Run: headless pygame with SDL's dummy video driver; simulated clock (each Clock.tick advances the game by its frame time, no real sleeping); random seed 0; keys injected as events and as key.get_pressed() state; no mouse input.
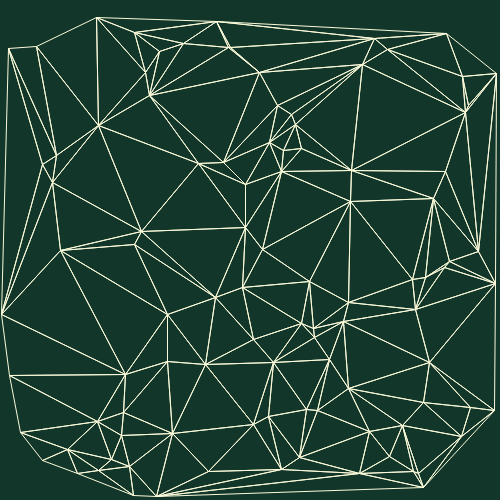
Frame 1 of 4 · flips 1–60 · no input
Frame 2 of 4 · flips 61–180 · tapped SPACE, RETURN · held RIGHT (→), D · screen unchanged from frame 1, image omitted
Frame 3 of 4 · flips 181–300 · held DOWN (↓), S · screen unchanged from frame 2, image omitted
Frame 4 of 4 · flips 301–420 · held LEFT (←), A, UP (↑), W · screen unchanged from frame 3, image omitted

The pygame program that drew these frames:

import pygame
import pygame.gfxdraw
import math
import random

pygame.init()
def circumcenter(a, b, c):
    ad = a[0] * a[0] + a[1] * a[1]
    bd = b[0] * b[0] + b[1] * b[1]
    cd = c[0] * c[0] + c[1] * c[1]
    D = 2 * (a[0] * (b[1] - c[1]) + b[0] * (c[1] - a[1]) + c[0] * (a[1] - b[1]))
    return pygame.Vector2((1 / D * (ad * (b[1] - c[1]) + bd * (c[1] - a[1]) + cd * (a[1] - b[1])),
                           1 / D * (ad * (c[0] - b[0]) + bd * (a[0] - c[0]) + cd * (b[0] - a[0]))))

def LineIsEqual(line1,line2):
    if (line1[0] == line2[0] and line1[1] == line2[1]) or (line1[0] == line2[1] and line1[1] == line2[0]):
        return True
    return False

def distance(point1,point2):
    return math.sqrt((point1[0]-point2[0])**2 + (point1[1]-point2[1])**2)

class Triangle:
    def __init__(self,a,b,c):
        self.a = a
        self.b = b
        self.c = c
        self.edges = [[self.a,self.b],
                      [self.b,self.c],
                      [self.c,self.a]]
        self.circumcenter = circumcenter(a,b,c)
    def IsPointInCircumcircle(self,point):
        if (self.a.distance_to(self.circumcenter) > point.distance_to(self.circumcenter)
            or self.b.distance_to(self.circumcenter) > point.distance_to(self.circumcenter)
            or self.c.distance_to(self.circumcenter) > point.distance_to(self.circumcenter)):
            return True
        return False
    def HasVertex(self,point):
        if (self.a == point) or (self.b == point) or (self.c == point):
            return True
        return False
    def Show(self,screen,colour):
        for edge in self.edges:
            pygame.draw.aaline(screen,colour,edge[0],edge[1])


def DelaunayTriangulation(points,width,height):

    triangulation = []
    superTriangleA = pygame.Vector2(-100,-100)
    superTriangleB = pygame.Vector2(2*width+100,-100)
    superTriangleC = pygame.Vector2(-100,2*height+100)
    superTriangle = Triangle(superTriangleA,superTriangleB,superTriangleC)
    triangulation.append(superTriangle)

    for point in points:

        badTriangles = []
        for triangle in triangulation:
            if triangle.IsPointInCircumcircle(point):
                badTriangles.append(triangle)

        polygon = []
        for triangle in badTriangles:
            for triangleEdge in triangle.edges:
                isShared = False
                for other in badTriangles:
                    if triangle == other:
                        continue
                    for otherEdge in other.edges:
                        if LineIsEqual(triangleEdge,otherEdge):
                            isShared = True
                if isShared == False:
                    polygon.append(triangleEdge)

        for badTriangle in badTriangles:
            triangulation.remove(badTriangle)

        for edge in polygon:
            newTriangle = Triangle(edge[0],edge[1],point)
            triangulation.append(newTriangle)
    to_be_removed = []
    for triangle in triangulation:
        if triangle.HasVertex(superTriangleA) and triangle in triangulation:
            to_be_removed.append(triangle)
        if triangle.HasVertex(superTriangleB) and triangle in triangulation:
            to_be_removed.append(triangle)
        if triangle.HasVertex(superTriangleC) and triangle in triangulation:
            to_be_removed.append(triangle)
    triangulation = [triangle for triangle in triangulation if triangle not in to_be_removed]

    return triangulation

background_color = 18,55,42
line_color =  251,250,218
width = int(500)
height = int(500)
amount = int(100)
screen = pygame.display.set_mode((width,height))
points = []
for i in range(amount):
    x = random.randint(1,width-1)
    y = random.randint(1,height-1)
    points.append(pygame.Vector2(x,y))
running = True
while running:
    for event in pygame.event.get():
        if event.type == pygame.QUIT:
            running = False
    screen.fill(background_color)

    delaunay = DelaunayTriangulation(points,width,height)

    for triangle in delaunay:
        triangle.Show(screen,line_color)
    pygame.display.update()
pygame.quit()
